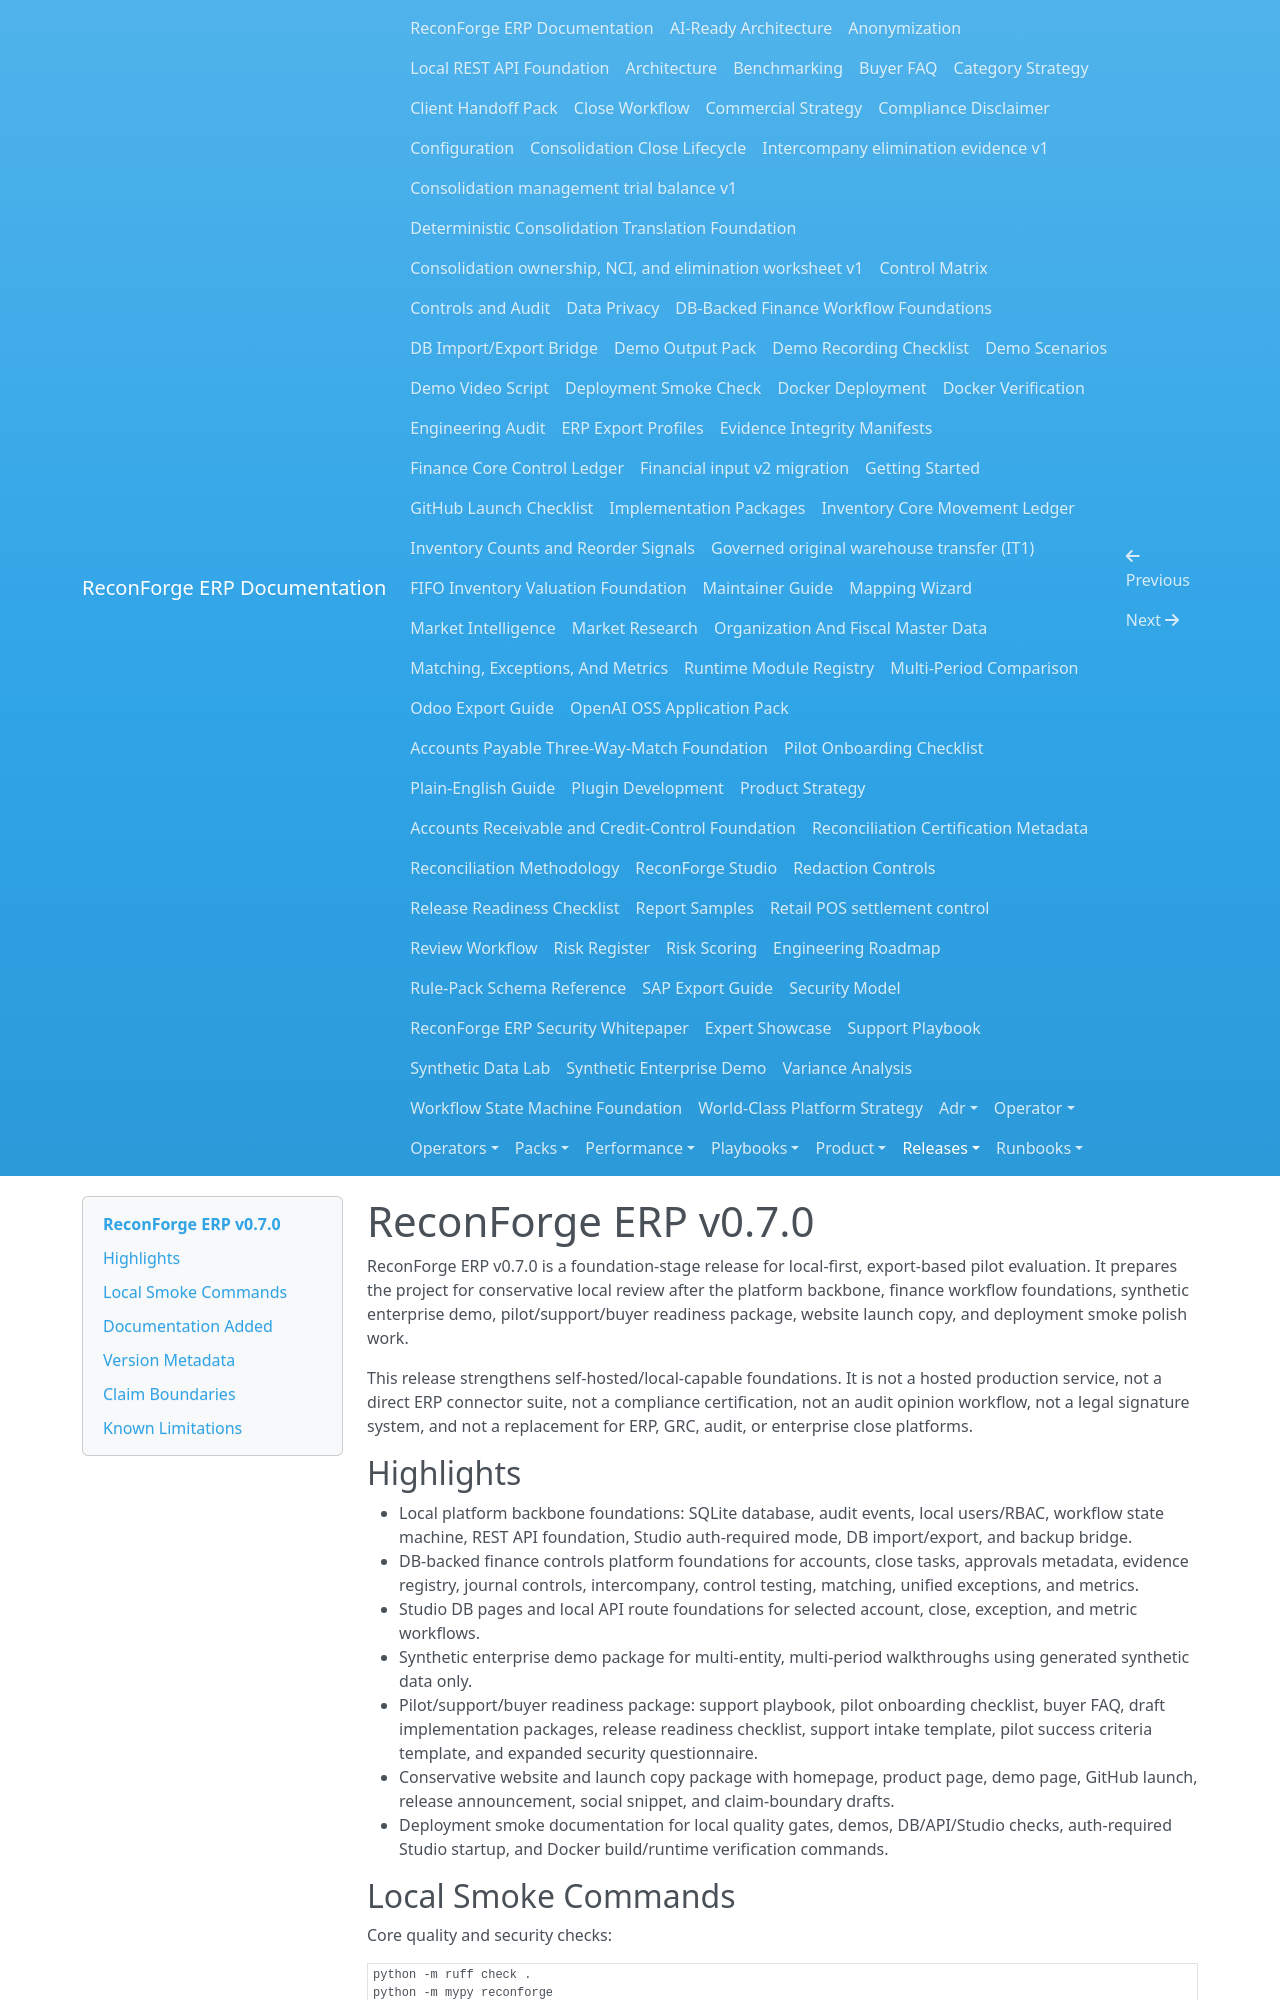

repository: amrzainmubarak/reconforge-erp · page: releases/v0.7.0/index.html · generator: mkdocs

# ReconForge ERP v0.7.0

ReconForge ERP v0.7.0 is a foundation-stage release for local-first, export-based pilot evaluation. It prepares the project for conservative local review after the platform backbone, finance workflow foundations, synthetic enterprise demo, pilot/support/buyer readiness package, website launch copy, and deployment smoke polish work.

This release strengthens self-hosted/local-capable foundations. It is not a hosted production service, not a direct ERP connector suite, not a compliance certification, not an audit opinion workflow, not a legal signature system, and not a replacement for ERP, GRC, audit, or enterprise close platforms.

## Highlights

- Local platform backbone foundations: SQLite database, audit events, local users/RBAC, workflow state machine, REST API foundation, Studio auth-required mode, DB import/export, and backup bridge.
- DB-backed finance controls platform foundations for accounts, close tasks, approvals metadata, evidence registry, journal controls, intercompany, control testing, matching, unified exceptions, and metrics.
- Studio DB pages and local API route foundations for selected account, close, exception, and metric workflows.
- Synthetic enterprise demo package for multi-entity, multi-period walkthroughs using generated synthetic data only.
- Pilot/support/buyer readiness package: support playbook, pilot onboarding checklist, buyer FAQ, draft implementation packages, release readiness checklist, support intake template, pilot success criteria template, and expanded security questionnaire.
- Conservative website and launch copy package with homepage, product page, demo page, GitHub launch, release announcement, social snippet, and claim-boundary drafts.
- Deployment smoke documentation for local quality gates, demos, DB/API/Studio checks, auth-required Studio startup, and Docker build/runtime verification commands.
